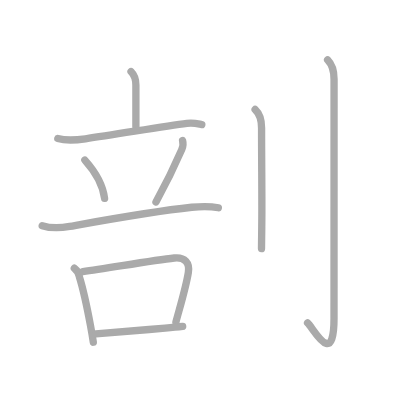
t = 0.00 s
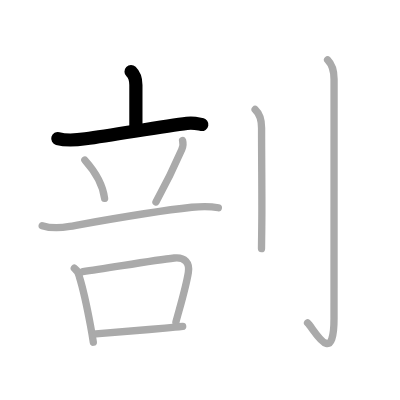
t = 2.00 s
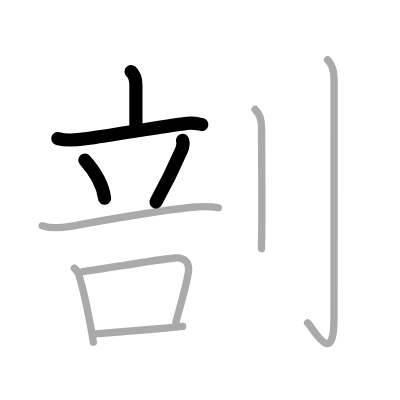
t = 4.00 s
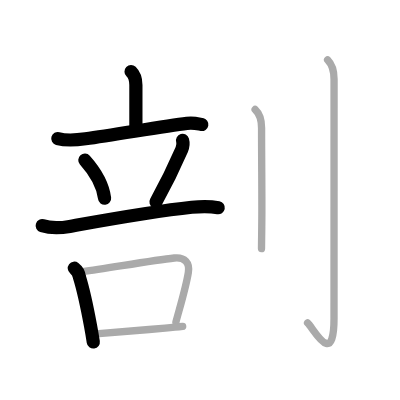
t = 6.00 s
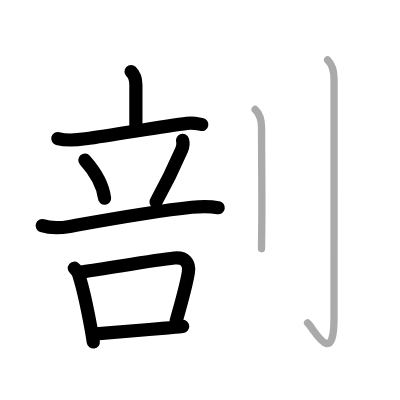
t = 8.00 s
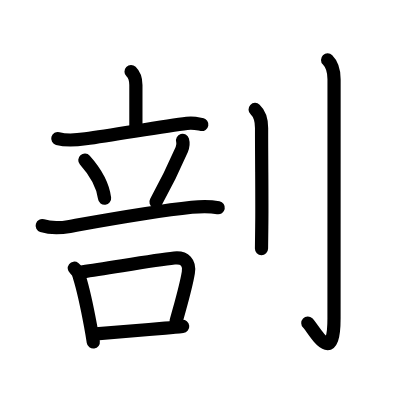
t = 10.00 s

The animated SVG that drew these frames (rendered in a browser with its animation timeline set to each time). Animation: 10 SMIL elements (animate=10); one cycle of 10.00 s.

<?xml version="1.0" standalone="no"?>
<!DOCTYPE svg PUBLIC "-//W3C//DTD SVG 1.1//EN"   "http://www.w3.org/Graphics/SVG/1.1/DTD/svg11.dtd">
<svg width="400px" height="400px"  version="1.1" xmlns="http://www.w3.org/2000/svg">
  <defs>
    <marker id="Triangle" viewBox="0 0 10 10" refX="0" refY="5" markerUnits="strokeWidth" markerWidth="3" style="stroke-opacity:0%;fill:#aaaaaa;" markerHeight="2" orient="auto">
      <path d="M 0 0 L 10 5 L 0 10 z" />
    </marker>
    
    <marker id="Arrow" viewBox="0 0 10 10" refX="5" refY="5" markerUnits="strokeWidth" markerWidth="1.8" style="stroke-opacity:0%;fill:#770000;" markerHeight="2" orient="auto">
      <path d="M 0 4 L 6 4 L 4 1 L 10 5 L 4 9 L 6 6 L 0 6 z" />
        <circle cx="5" cy="5" r="5" />
      </marker>
    
    <marker id="TriangleRed" viewBox="0 0 10 10" refX="0" refY="5" markerUnits="strokeWidth" markerWidth="3" style="stroke-opacity:0%;fill:#CC0000;" markerHeight="2" orient="auto">
      <path d="M 0 0 L 10 5 L 0 10 z" />
    </marker>
    
    <marker id="ArrowRed" viewBox="0 0 10 10" refX="5" refY="5" markerUnits="strokeWidth" markerWidth="1.8" style="stroke-opacity:0%;fill:#CC0000;" markerHeight="2" orient="auto">
      <path d="M 0 4 L 6 4 L 4 1 L 10 5 L 4 9 L 6 6 L 0 6 z" />
        <circle cx="5" cy="5" r="5" />
      </marker>
    
  </defs>
  
  <path style="fill:#ffffff; fill-opacity:100%; fill-rule:evenodd; stroke-width:0;" d="M 0 0 L 400px 0 L 400px 400px L 0 400px L 0 0" />

  <g transform="scale(3.6697247706422 3.6697247706422)">
<path style="fill:none; fill-opacity:0%; fill-rule:evenodd; stroke:#aaaaaa; stroke-opacity:100%; stroke-width: 1.5pt; stroke-linejoin:round; stroke-linecap:round;" d="M35.71 19.5c1.04 1.01 1.32 2.25 1.32 3.67c0 2.39 0 4.91 0 11.4"></path>
<path style="fill:none; fill-opacity:0%; fill-rule:evenodd; stroke:#aaaaaa; stroke-opacity:100%; stroke-width: 1.5pt; stroke-linejoin:round; stroke-linecap:round;" d="M15.75 37.75c2.32 0.65 5.18 0.41 7.54 0.08c8.31-1.17 21.53-3.46 27.64-4.22c1.92-0.24 3.1 0.15 4.07 0.32"></path>
<path style="fill:none; fill-opacity:0%; fill-rule:evenodd; stroke:#aaaaaa; stroke-opacity:100%; stroke-width: 1.5pt; stroke-linejoin:round; stroke-linecap:round;" d="M23.12 43.62c3.48 3.89 5.06 7.86 5.38 10.43"></path>
<path style="fill:none; fill-opacity:0%; fill-rule:evenodd; stroke:#aaaaaa; stroke-opacity:100%; stroke-width: 1.5pt; stroke-linejoin:round; stroke-linecap:round;" d="M49.75 38.26c0.25 0.86-0.02 2.01-0.23 2.5C47.25 46 44.04 52.24 42.5 55.03"></path>
<path style="fill:none; fill-opacity:0%; fill-rule:evenodd; stroke:#aaaaaa; stroke-opacity:100%; stroke-width: 1.5pt; stroke-linejoin:round; stroke-linecap:round;" d="M11.5 61.49c2.31 0.74 5.16 0.62 7.51 0.2c10.87-1.94 22.61-4.08 33.24-5.21c2.5-0.26 4.77-0.35 7.25 0.13"></path>
<path style="fill:none; fill-opacity:0%; fill-rule:evenodd; stroke:#aaaaaa; stroke-opacity:100%; stroke-width: 1.5pt; stroke-linejoin:round; stroke-linecap:round;" d="M20.25 73.09c0.78 0.6 1.25 1.38 1.38 2.36c0.95 3.05 2.14 8.5 3.02 13.22c0.31 1.67 0.58 3.24 0.78 4.58"></path>
<path style="fill:none; fill-opacity:0%; fill-rule:evenodd; stroke:#aaaaaa; stroke-opacity:100%; stroke-width: 1.5pt; stroke-linejoin:round; stroke-linecap:round;" d="M22.57 74.04c6.88-0.93 19.06-3.12 24.94-3.74c2.87-0.3 4.25 1.32 3.81 3.97c-0.68 4.12-2.21 9.11-3.38 13.46"></path>
<path style="fill:none; fill-opacity:0%; fill-rule:evenodd; stroke:#aaaaaa; stroke-opacity:100%; stroke-width: 1.5pt; stroke-linejoin:round; stroke-linecap:round;" d="M26.11 91c4.09-0.38 12-0.99 18.9-1.59c1.73-0.15 3.36-0.3 4.77-0.45"></path>
<path style="fill:none; fill-opacity:0%; fill-rule:evenodd; stroke:#aaaaaa; stroke-opacity:100%; stroke-width: 1.5pt; stroke-linejoin:round; stroke-linecap:round;" d="M69.52 29.83c0.98 0.92 1.76 2.79 1.76 5.02c0 10.5 0.15 20.27 0.05 26.9c-0.04 2.56-0.07 4.62-0.07 6"></path>
<path style="fill:none; fill-opacity:0%; fill-rule:evenodd; stroke:#aaaaaa; stroke-opacity:100%; stroke-width: 1.5pt; stroke-linejoin:round; stroke-linecap:round;" d="M89.27 16.33c1.33 1.33 1.76 2.79 1.76 5.27c0 14.56-0.01 60.16-0.01 65.12c0 14.03-5.71 2.5-7.21 1.25"></path>

<path style="fill:none; fill-opacity:0%; fill-rule:evenodd; stroke:#000000; stroke-opacity:100%; stroke-width: 2.7pt; stroke-linejoin:round; stroke-linecap:round;" d="M35.71 19.5c1.04 1.01 1.32 2.25 1.32 3.67c0 2.39 0 4.91 0 11.4" pathLength="100" stroke-dashoffset="100" stroke-dasharray="100 105"><animate id="dashAnim1" attributeName="stroke-dashoffset" from="100" to="0" dur="1s" calcMode="linear" fill="freeze"/></path>
<path style="fill:none; fill-opacity:0%; fill-rule:evenodd; stroke:#000000; stroke-opacity:100%; stroke-width: 2.7pt; stroke-linejoin:round; stroke-linecap:round;" d="M15.75 37.75c2.32 0.65 5.18 0.41 7.54 0.08c8.31-1.17 21.53-3.46 27.64-4.22c1.92-0.24 3.1 0.15 4.07 0.32" pathLength="100" stroke-dashoffset="100" stroke-dasharray="100 105"><animate id="dashAnim2" attributeName="stroke-dashoffset" from="100" to="0" dur="1s" calcMode="linear" begin="dashAnim1.end" fill="freeze"/></path>
<path style="fill:none; fill-opacity:0%; fill-rule:evenodd; stroke:#000000; stroke-opacity:100%; stroke-width: 2.7pt; stroke-linejoin:round; stroke-linecap:round;" d="M23.12 43.62c3.48 3.89 5.06 7.86 5.38 10.43" pathLength="100" stroke-dashoffset="100" stroke-dasharray="100 105"><animate id="dashAnim3" attributeName="stroke-dashoffset" from="100" to="0" dur="1s" calcMode="linear" begin="dashAnim2.end" fill="freeze"/></path>
<path style="fill:none; fill-opacity:0%; fill-rule:evenodd; stroke:#000000; stroke-opacity:100%; stroke-width: 2.7pt; stroke-linejoin:round; stroke-linecap:round;" d="M49.75 38.26c0.25 0.86-0.02 2.01-0.23 2.5C47.25 46 44.04 52.24 42.5 55.03" pathLength="100" stroke-dashoffset="100" stroke-dasharray="100 105"><animate id="dashAnim4" attributeName="stroke-dashoffset" from="100" to="0" dur="1s" calcMode="linear" begin="dashAnim3.end" fill="freeze"/></path>
<path style="fill:none; fill-opacity:0%; fill-rule:evenodd; stroke:#000000; stroke-opacity:100%; stroke-width: 2.7pt; stroke-linejoin:round; stroke-linecap:round;" d="M11.5 61.49c2.31 0.74 5.16 0.62 7.51 0.2c10.87-1.94 22.61-4.08 33.24-5.21c2.5-0.26 4.77-0.35 7.25 0.13" pathLength="100" stroke-dashoffset="100" stroke-dasharray="100 105"><animate id="dashAnim5" attributeName="stroke-dashoffset" from="100" to="0" dur="1s" calcMode="linear" begin="dashAnim4.end" fill="freeze"/></path>
<path style="fill:none; fill-opacity:0%; fill-rule:evenodd; stroke:#000000; stroke-opacity:100%; stroke-width: 2.7pt; stroke-linejoin:round; stroke-linecap:round;" d="M20.25 73.09c0.78 0.6 1.25 1.38 1.38 2.36c0.95 3.05 2.14 8.5 3.02 13.22c0.31 1.67 0.58 3.24 0.78 4.58" pathLength="100" stroke-dashoffset="100" stroke-dasharray="100 105"><animate id="dashAnim6" attributeName="stroke-dashoffset" from="100" to="0" dur="1s" calcMode="linear" begin="dashAnim5.end" fill="freeze"/></path>
<path style="fill:none; fill-opacity:0%; fill-rule:evenodd; stroke:#000000; stroke-opacity:100%; stroke-width: 2.7pt; stroke-linejoin:round; stroke-linecap:round;" d="M22.57 74.04c6.88-0.93 19.06-3.12 24.94-3.74c2.87-0.3 4.25 1.32 3.81 3.97c-0.68 4.12-2.21 9.11-3.38 13.46" pathLength="100" stroke-dashoffset="100" stroke-dasharray="100 105"><animate id="dashAnim7" attributeName="stroke-dashoffset" from="100" to="0" dur="1s" calcMode="linear" begin="dashAnim6.end" fill="freeze"/></path>
<path style="fill:none; fill-opacity:0%; fill-rule:evenodd; stroke:#000000; stroke-opacity:100%; stroke-width: 2.7pt; stroke-linejoin:round; stroke-linecap:round;" d="M26.11 91c4.09-0.38 12-0.99 18.9-1.59c1.73-0.15 3.36-0.3 4.77-0.45" pathLength="100" stroke-dashoffset="100" stroke-dasharray="100 105"><animate id="dashAnim8" attributeName="stroke-dashoffset" from="100" to="0" dur="1s" calcMode="linear" begin="dashAnim7.end" fill="freeze"/></path>
<path style="fill:none; fill-opacity:0%; fill-rule:evenodd; stroke:#000000; stroke-opacity:100%; stroke-width: 2.7pt; stroke-linejoin:round; stroke-linecap:round;" d="M69.52 29.83c0.98 0.92 1.76 2.79 1.76 5.02c0 10.5 0.15 20.27 0.05 26.9c-0.04 2.56-0.07 4.62-0.07 6" pathLength="100" stroke-dashoffset="100" stroke-dasharray="100 105"><animate id="dashAnim9" attributeName="stroke-dashoffset" from="100" to="0" dur="1s" calcMode="linear" begin="dashAnim8.end" fill="freeze"/></path>
<path style="fill:none; fill-opacity:0%; fill-rule:evenodd; stroke:#000000; stroke-opacity:100%; stroke-width: 2.7pt; stroke-linejoin:round; stroke-linecap:round;" d="M89.27 16.33c1.33 1.33 1.76 2.79 1.76 5.27c0 14.56-0.01 60.16-0.01 65.12c0 14.03-5.71 2.5-7.21 1.25" pathLength="100" stroke-dashoffset="100" stroke-dasharray="100 105"><animate id="dashAnim10" attributeName="stroke-dashoffset" from="100" to="0" dur="1s" calcMode="linear" begin="dashAnim9.end" fill="freeze"/></path>

</g>

</svg>  
          
